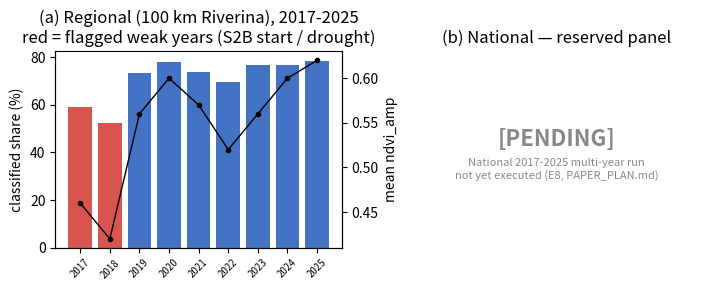

The matplotlib source for this figure: (Note: this script raises an exception after producing the figure.)
#!/usr/bin/env python3
"""Fig 7 — multi-year regional evidence (100 km Riverina, 2017-2025), with a reserved
national panel left explicitly blank pending the national multi-year run (E8 in
PAPER_PLAN.md). Regional numbers from output/ABS_COMPARISON_100km.md's year-by-year
table (shipped, amplitude-gate config) -- do NOT fill the national panel with invented
numbers when the national run completes; regenerate this script's second axis instead.
"""
import os
import matplotlib
matplotlib.use("Agg")
import matplotlib.pyplot as plt

OUTDIR = "/home/147/cb8590/Projects/paddock-species/output/figures"

years = [2017, 2018, 2019, 2020, 2021, 2022, 2023, 2024, 2025]
classified_pct = [59.0, 52.5, 73.4, 77.8, 73.8, 69.4, 76.6, 76.8, 78.5]
ndvi_amp = [0.46, 0.42, 0.56, 0.60, 0.57, 0.52, 0.56, 0.60, 0.62]
weak_years = {2017, 2018}

fig, axes = plt.subplots(1, 2, figsize=(7.2, 3.0))

ax = axes[0]
colors = ["#d9534f" if y in weak_years else "#4472c4" for y in years]
ax.bar([str(y) for y in years], classified_pct, color=colors)
ax2 = ax.twinx()
ax2.plot([str(y) for y in years], ndvi_amp, color="black", marker="o", markersize=3,
         linewidth=1, label="mean ndvi_amp")
ax.set_ylabel("classified share (%)")
ax2.set_ylabel("mean ndvi_amp")
ax.set_title("(a) Regional (100 km Riverina), 2017-2025\nred = flagged weak years (S2B start / drought)")
ax.tick_params(axis="x", labelsize=7, rotation=45)
ax.spines[["top"]].set_visible(False)

ax = axes[1]
ax.axis("off")
ax.text(0.5, 0.55, "[PENDING]", ha="center", va="center", fontsize=16, color="#888",
        fontweight="bold")
ax.text(0.5, 0.40, "National 2017-2025 multi-year run\nnot yet executed (E8, PAPER_PLAN.md)",
        ha="center", va="center", fontsize=8, color="#888")
ax.set_title("(b) National — reserved panel")
for spine in ax.spines.values():
    spine.set_visible(True)
    spine.set_color("#ccc")
    spine.set_linestyle("--")

fig.tight_layout()
os.makedirs(OUTDIR, exist_ok=True)
for ext in ("png", "pdf"):
    fig.savefig(os.path.join(OUTDIR, f"Fig07_multiyear_regional.{ext}"), dpi=300)
plt.close(fig)
print("-> Fig07_multiyear_regional.png/.pdf (panel b intentionally blank -- PENDING E8)")
